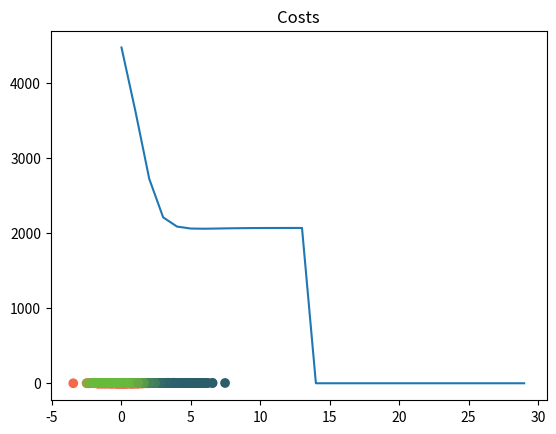

Reproduce this figure in Python.
import numpy as np
import matplotlib.pyplot as plt

def d(u, v):
    diff = u - v
    return diff.dot(diff)

def cost(X, R, M):
    cost = 0
    for k in range(len(M)):
        for n in range(len(X)):
            cost += R[n,k]*d(M[k], X[n])

    return cost

def plot_k_means(X, K, max_iter=20, beta=1.0):
    N, D = X.shape

    M = np.array(
        X[np.random.choice(N, K, replace=False), :]
    )

    R = np.zeros((N, K))

    costs = np.zeros(max_iter)
    for i in range(max_iter):
        # recalculate responsibility
        for k in range(K):
            for n in range(N):
                denomIter = (np.exp(-beta * d(M[j], X[n])) for j in range(K))
                numExp = -beta * d(M[k], X[n])

                R[n,k] = np.exp(numExp) / np.sum(np.fromiter(denomIter, float))

        # recalculate the means
        for k in range(K):
            M[k] = R[:,k].dot(X) / R[:,k].sum()

        # calculate cost and break if it hasn't changed much
        costs[i] = cost(X, R, M)
        if i > 0 and np.abs(costs[i] - costs[i-1]) < 0.1:
            break

    plt.plot(costs)
    plt.title('Costs')
    plt.show()

    random_colors = np.random.random((K, 3))
    colors = R.dot(random_colors)

    plt.scatter(X[:,0], X[:,1], c=colors)
    plt.show()

def main():
    D = 2
    s = 4 # distance between means

    mean1 = np.array([0, 0])
    mean2 = np.array([s, s])
    mean3 = np.array([0, s])

    samples = 900
    data = np.zeros((samples, D))

    # generate the dataset
    data[:300, :] = np.random.randn(300, D) + mean1
    data[300:600, :] = np.random.randn(300, D) + mean2
    data[600:, :] = np.random.randn(300, D) + mean3

    # clusters = 3
    # plot_k_means(data, clusters)

    # clusters = 5
    # plot_k_means(data, clusters, max_iter=30)

    clusters = 5
    plot_k_means(data, clusters, max_iter=30, beta=0.3)

if __name__ == '__main__':
    main()
